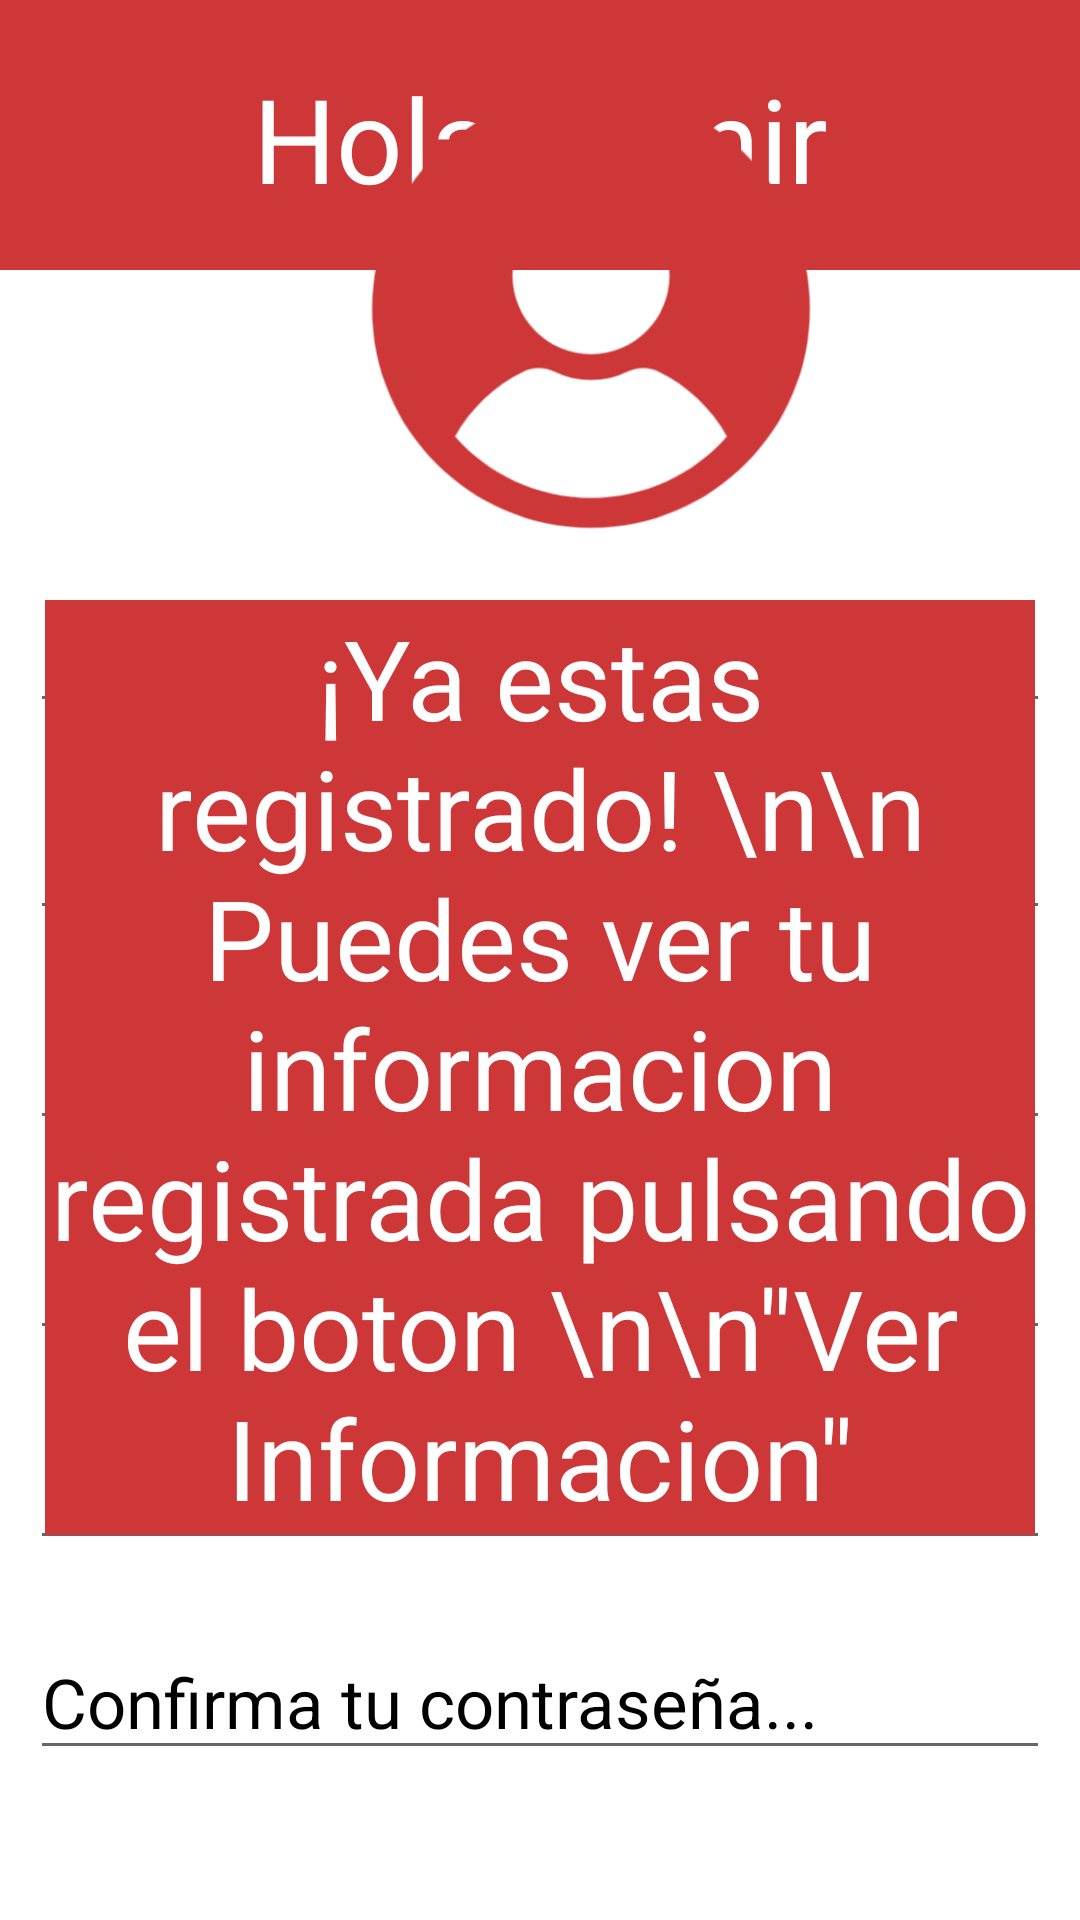

Android layout source for this screen:
<!-- AndroidManifest.xml: application theme Theme.TareaTabs -->
<!-- res/layout/fragment_registro.xml -->
<?xml version="1.0" encoding="utf-8"?>
<FrameLayout xmlns:android="http://schemas.android.com/apk/res/android"
    xmlns:app="http://schemas.android.com/apk/res-auto"
    xmlns:tools="http://schemas.android.com/tools"
    android:layout_width="match_parent"
    android:layout_height="match_parent"
    tools:context=".tabs.registro">


    <FrameLayout
        android:id="@+id/flafterRegister"
        android:layout_width="match_parent"
        android:layout_height="90dp"
        android:background="@color/red"
        tools:ignore="DuplicateIds">


        <TextView
            android:id="@+id/txtNameForm"
            android:layout_width="match_parent"
            android:layout_height="wrap_content"
            android:layout_marginTop="20dp"
            android:text="Hola Samir"
            android:textAlignment="center"
            android:textColor="@color/white"
            android:textSize="39dp" />
    </FrameLayout>

    <FrameLayout
        android:id="@+id/flRegistro"
        android:layout_width="match_parent"
        android:layout_height="match_parent">

        <ImageView
            android:id="@+id/imageView"
            android:layout_width="174dp"
            android:layout_height="166dp"
            android:layout_marginLeft="110dp"
            android:layout_marginTop="20dp"
            app:srcCompat="@drawable/sa" />


        <FrameLayout
            android:layout_width="match_parent"
            android:layout_height="630dp"
            android:layout_marginTop="100dp">

            

            <EditText
                android:id="@+id/txbName"
                android:layout_width="match_parent"
                android:layout_height="48dp"
                android:layout_marginLeft="10dp"
                android:layout_marginRight="10dp"
                android:hint="Introduce tu nombre..."
                android:layout_marginTop="93dp"
                android:textColor="@color/black"
                android:textColorHint="@color/black"
                android:textSize="23dp" />

            

            <EditText
                android:id="@+id/txbLastName"
                android:layout_width="match_parent"
                android:layout_height="48dp"
                android:layout_marginLeft="10dp"
                android:layout_marginRight="10dp"
                android:hint="Introduce tu apellido..."
                android:layout_marginTop="162dp"
                android:textColor="@color/black"
                android:textColorHint="@color/black"
                android:textSize="23dp" />

            

            <EditText
                android:id="@+id/txbTelefono"
                android:layout_width="match_parent"
                android:layout_height="48dp"
                android:layout_marginLeft="10dp"
                android:layout_marginRight="10dp"
                android:hint="Introduce tu telefono..."
                android:layout_marginTop="232dp"
                android:ems="10"
                android:inputType="phone"
                android:textColor="@color/black"
                android:textColorHint="@color/black"
                android:textSize="23dp" />

            

            <EditText
                android:id="@+id/txbEmail"
                android:layout_width="match_parent"
                android:layout_height="48dp"
                android:layout_marginLeft="10dp"
                android:layout_marginRight="10dp"
                android:hint="Introduce tu email..."
                android:layout_marginTop="302dp"
                android:ems="10"
                android:inputType="textEmailAddress"
                android:textColor="@color/black"
                android:textColorHint="@color/black"
                android:textSize="23dp" />

            

            <EditText
                android:id="@+id/txbPassword1"
                android:layout_width="match_parent"
                android:layout_height="48dp"
                android:layout_marginLeft="10dp"
                android:layout_marginRight="10dp"
                android:hint="Introduce tu contraseña..."
                android:layout_marginTop="372dp"
                android:ems="10"
                android:inputType="textPassword"
                android:textColor="@color/black"
                android:textColorHint="@color/black"
                android:textSize="23dp" />

            

            <EditText
                android:id="@+id/txbPassword2"
                android:layout_width="match_parent"
                android:layout_height="48dp"
                android:layout_marginLeft="10dp"
                android:layout_marginRight="10dp"
                android:hint="Confirma tu contraseña..."
                android:layout_marginTop="442dp"
                android:ems="10"
                android:inputType="textPassword"
                android:textColor="@color/black"
                android:textColorHint="@color/black"
                android:textSize="23dp" />

            <Button
                android:id="@+id/btnRegistrar"
                android:layout_width="match_parent"
                android:layout_height="wrap_content"
                android:layout_marginLeft="15dp"
                android:layout_marginRight="15dp"
                android:layout_marginTop="550dp"
                android:textSize="30dp"
                android:text="REGISTRARSE"/>
        </FrameLayout>
    </FrameLayout>
    <FrameLayout
        android:id="@+id/flafterRegister2"
        android:layout_width="match_parent"
        android:layout_height="match_parent">

        <FrameLayout
            android:layout_width="match_parent"
            android:layout_height="wrap_content"
            android:layout_marginLeft="15dp"
            android:layout_marginRight="15dp"
            android:layout_marginTop="200dp"
            android:background="@color/red">

            <TextView
                android:layout_width="wrap_content"
                android:layout_height="wrap_content"
                android:layout_margin="1dp"
                android:text='¡Ya estas registrado! \n\n Puedes ver tu informacion registrada pulsando el boton \n\n"Ver Informacion"'
                android:textAlignment="center"
                android:textColor="@color/white"
                android:textSize="37dp" />

        </FrameLayout>

        <Button
            android:id="@+id/btnVerInfo"
            android:layout_width="match_parent"
            android:layout_height="wrap_content"
            android:layout_marginLeft="15dp"
            android:layout_marginRight="15dp"
            android:layout_marginTop="650dp"
            android:textSize="30dp"
            android:text="Ver Informacion" />

    </FrameLayout>


</FrameLayout>
<!-- resources referenced by this layout -->
<resources>
  <color name="black">#FF000000</color>
  <color name="red">#CD3737</color>
  <color name="white">#FFFFFFFF</color>
  <!-- drawable sa: png bitmap (drawable, 28078 bytes) -->
  <style name="Theme.TareaTabs" parent="Theme.MaterialComponents.DayNight.DarkActionBar">
          
          <item name="colorPrimary">@color/red</item>
          <item name="colorPrimaryVariant">@color/red</item>
          <item name="colorOnPrimary">@color/white</item>
          
          <item name="colorSecondary">@color/teal_200</item>
          <item name="colorSecondaryVariant">@color/teal_700</item>
          <item name="colorOnSecondary">@color/black</item>
          
          <item name="android:statusBarColor" tools:targetApi="l">?attr/colorPrimaryVariant</item>
          
      </style>
  <color name="teal_200">#FF03DAC5</color>
  <color name="teal_700">#FF018786</color>
</resources>
